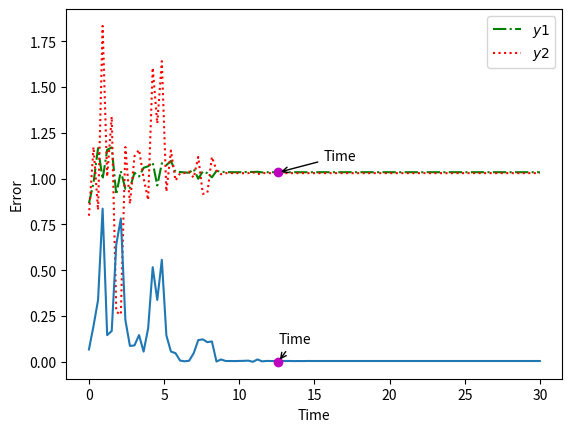

Python code for this plot:
'''
实例2
确切解
完成
'''
from scipy.special import gamma
import matplotlib.pyplot as plt
import numpy as np
import math

D = [0.786, 1]
A = np.array([[2,-0.11],[-5,2.2]])
B = np.array([[-1.6, -0.1],[-0.18,-2.4]])
I = np.array([0, 2.24])
Alpha = np.array([[0.02, 0.58],[0.74, 0.8]])
Beita = np.array([[0.02, 0.01], [0.96, 0.9]])
Tt = np.array([[0.1, 0.82],[0.56, 0.1]])
Ss = np.array([[0.1, 0.7],[0.16, 0.1]])
Yita = np.array([0.2, 0.4])
C = np.array([[0.1, 0.02],[0.1, 0.27]])
V = np.array([1, 1])
xs = np.array([0.1, 0.4])


def fai1(t):
    return math.cos(t*3.14)/(np.exp(t)+3)
    #              10*t*Alpha[0][0]
    # return math.cos(t)/(3*t+0.31)

def fai2(t):
    return math.sin(t*5.26)/(np.exp(t)+0.314)
    #              10*t*Alpha[1][1]
    # return math.sin(t)/(t+0.356)

def Tao(t):
    result = 6.38 * abs(np.sin(t))
    return result 

def Activation(x):

    result = 1 / (1 + np.exp(-x))
    
    return result

X = [fai1, fai2]
def Lung(s, i):
    result = I[i] - D[i] * X[i](s)
    t = 0
    TV = float("inf") # 交集取最小
    AlphaF = float("inf") # 交集取最小
    SV = float("-inf") # 并集取最大
    BeitaF = float("-inf") # 并集取最大
    for j in range(2):
        t += A[i][j] * Activation(X[j](s))
        t += C[i][j] * V[j]
        a = Activation(X[j](s-Tao(s)))
        t += B[i][j]* a
        TV = TV if (TV < Tt[i][j] * V[j]) else Tt[i][j] * V[j]
        AlphaF = AlphaF if (AlphaF < Alpha[i][j] * a) else Alpha[i][j] * a
        SV = SV if (SV > Ss[i][j] * V[j]) else Ss[i][j] * V[j]
        BeitaF = BeitaF if (BeitaF > Beita[i][j] * a) else Beita[i][j] * a
    result += t + TV + AlphaF + SV + BeitaF
    # print(result)
    return result

def Show():
    Y = []
    s = np.linspace(0, 30, 100, endpoint=True)
    for i in range(2):
        y1 = [Lung(k,i) for k in s]      # 曲线 y1
        Y.append(y1)
        # plt.xlabel('Time/second')
        # plt.ylabel('Y')
        # plt.plot(s, y1) # 绘制曲线 y1
        # # plt.savefig('./y%s.jpg' % i)
        # plt.show()

    err = [abs(Y[0][i]-Y[1][i]) for i in range(len(Y[0]))]
    # # print(err)
    # # x1,x2的函数图像
    
    plt.plot(s,Y[0], label="$y1$", color='green', ls='-.')
    plt.plot(s,Y[1], label="$y2$", color='red', ls=':')
    plt.xlabel('Time')
    plt.ylabel('y1,y2')
    plt.plot(12.59, 1.034, 'om')
    plt.annotate("Time", (12.59,1.034), 
             xytext=(15.59,1.1),arrowprops=dict(arrowstyle='->'))
    plt.legend()
    plt.savefig('./Compare.jpg')
    plt.show()

    # 显示误差
    plt.xlabel('Time')
    plt.ylabel('Error')
    plt.plot(s,err)
    plt.plot(12.59, 0, 'om')
    plt.annotate("Time", (12.59,0), 
             xytext=(12.59,0.1),arrowprops=dict(arrowstyle='->'))
    plt.savefig('./Error.jpg')
    plt.show()

    # 显示误差
    # plt.title("α = 0.55")
    # plt.xlabel('x1')
    # plt.ylabel('x2')
    # plt.plot(Y[0],Y[1])
    # # plt.savefig('./xx图α=055.jpg' )
    # plt.show()


if __name__ == "__main__":
    Show()
        

